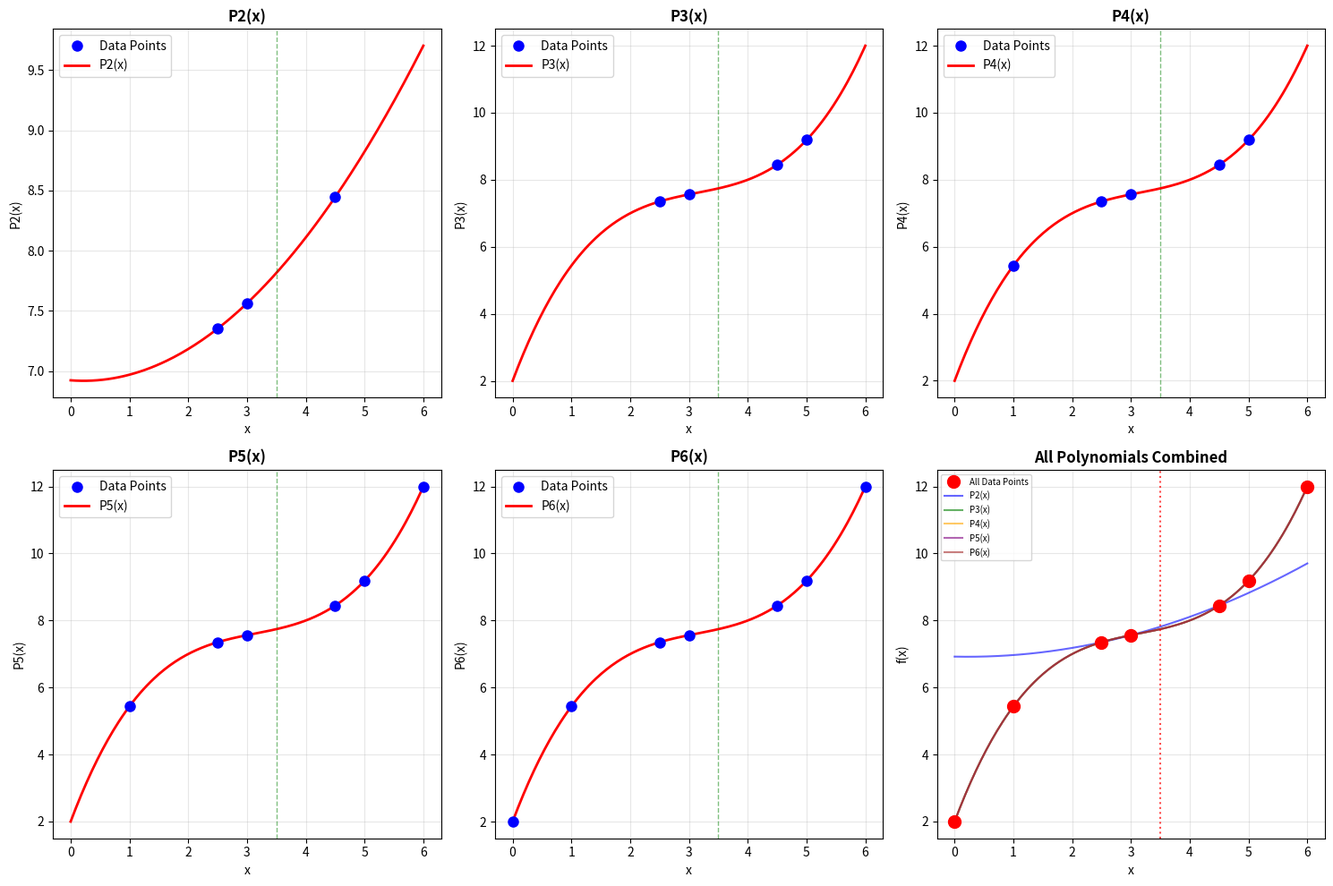
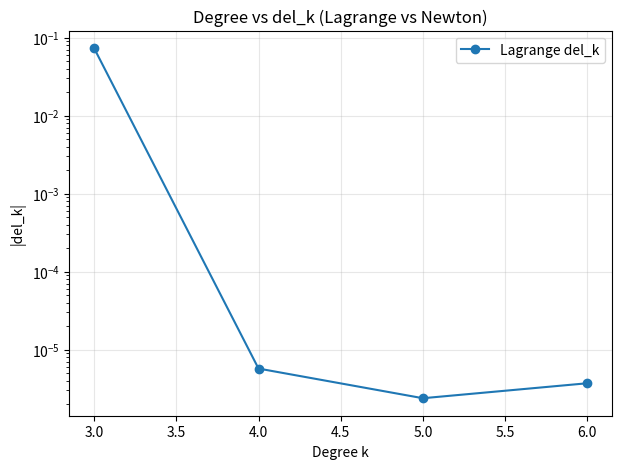

The script that saved these images, in order:
import numpy as np
import matplotlib.pyplot as plt
from numpy.polynomial import Polynomial


def lagrange_interpolation(x_points, y_points, x_eval):
    n = len(x_points)
    
    def evaluate(x):
        result = 0.0
        for i in range(n):
            term = y_points[i]
            for j in range(n):
                if i != j:
                    term *= (x - x_points[j]) / (x_points[i] - x_points[j])
            result += term
        return result
    
    if np.isscalar(x_eval):
        return evaluate(x_eval)
    else:
        return np.array([evaluate(x) for x in x_eval])


def newton_interpolation(x_points, y_points, x_eval):
    n = len(x_points)
    divided_diff = np.zeros((n, n))
    divided_diff[:, 0] = y_points
    
    for j in range(1, n):
        for i in range(n - j):
            divided_diff[i][j] = (divided_diff[i + 1][j - 1] - divided_diff[i][j - 1]) / \
                                  (x_points[i + j] - x_points[i])
    
    def evaluate(x):
        result = divided_diff[0][n - 1]
        for i in range(n - 2, -1, -1):
            result = result * (x - x_points[i]) + divided_diff[0][i]
        return result
    
    if np.isscalar(x_eval):
        return evaluate(x_eval), divided_diff
    else:
        return np.array([evaluate(x) for x in x_eval]), divided_diff


def get_polynomial_coeffs(x_points, y_points):
    result = Polynomial([0])
    for i in range(len(x_points)):
        Li = Polynomial([1])
        for j in range(len(x_points)):
            if i != j:
                Li = Li * Polynomial([-x_points[j], 1]) / (x_points[i] - x_points[j])
        result = result + y_points[i] * Li
    return result.coef


def print_polynomial(coeffs, name):
    terms = []
    for i in range(len(coeffs)-1, -1, -1):
        if abs(coeffs[i]) > 1e-9:
            sign = "+" if coeffs[i] >= 0 and terms else ""
            if i == 0:
                terms.append(f"{sign} {coeffs[i]:.6f}".strip())
            elif i == 1:
                terms.append(f"{sign} {coeffs[i]:.6f}x".strip())
            else:
                terms.append(f"{sign} {coeffs[i]:.6f}x^{i}".strip())
    print(f"{name} = {' '.join(terms)}")


def print_divided_diff_table(x_points, y_points):
    n = len(x_points)
    divided_diff = np.zeros((n, n))
    divided_diff[:, 0] = y_points
    
    for j in range(1, n):
        for i in range(n - j):
            divided_diff[i][j] = (divided_diff[i + 1][j - 1] - divided_diff[i][j - 1]) / \
                                  (x_points[i + j] - x_points[i])
    
    print(f"{'i':>3} {'x_i':>8} {'f[x_i]':>12}", end="")
    for j in range(1, n):
        print(f" {'f[...]':>15}", end="")
    print()
    
    for i in range(n):
        print(f"{i:>3} {x_points[i]:>8.2f} {divided_diff[i][0]:>12.6f}", end="")
        for j in range(1, n - i):
            print(f"{divided_diff[i][j]:>15.8f}", end="")
        print()


def print_newton_form(x_points, divided_diff, name):
    terms = [f"{divided_diff[0][0]:.6f}"]
    for i in range(1, len(x_points)):
        if abs(divided_diff[0][i]) > 1e-10:
            factors = " * ".join([f"(x - {x_points[j]:.2f})" for j in range(i)])
            sign = "+" if divided_diff[0][i] >= 0 else ""
            terms.append(f"{sign} {divided_diff[0][i]:.8f} * {factors}")
    print(f"{name} = {' '.join(terms)}")
                

def plot_all_polynomials(x_data, y_data, all_x, all_y, x_eval):
    x_plot = np.linspace(0, 6, 200)
    fig, axes = plt.subplots(2, 3, figsize=(15, 10))
    axes = axes.flatten()
    
    for idx, (k, x_k, y_k) in enumerate(zip(range(2, 7), all_x, all_y)):
        y_plot = lagrange_interpolation(x_k, y_k, x_plot)
        axes[idx].plot(x_k, y_k, 'bo', markersize=8, label='Data Points', zorder=3)
        axes[idx].plot(x_plot, y_plot, 'r-', linewidth=2, label=f'P{k}(x)')
        axes[idx].axvline(x=x_eval, color='green', linestyle='--', linewidth=1, alpha=0.5)
        axes[idx].set_xlabel('x')
        axes[idx].set_ylabel(f'P{k}(x)')
        axes[idx].set_title(f'P{k}(x)', fontweight='bold')
        axes[idx].grid(True, alpha=0.3)
        axes[idx].legend()
    
    axes[5].plot(x_data, y_data, 'ro', markersize=10, label='All Data Points', zorder=10)
    colors = ['blue', 'green', 'orange', 'purple', 'brown']
    for k, (x_k, y_k, color) in enumerate(zip(all_x, all_y, colors), start=2):
        y_plot = lagrange_interpolation(x_k, y_k, x_plot)
        axes[5].plot(x_plot, y_plot, linewidth=1.5, label=f'P{k}(x)', color=color, alpha=0.6)
    axes[5].axvline(x=x_eval, color='red', linestyle=':', linewidth=1.5, alpha=0.7)
    axes[5].set_xlabel('x')
    axes[5].set_ylabel('f(x)')
    axes[5].set_title('All Polynomials Combined', fontweight='bold')
    axes[5].legend(fontsize=7, loc='upper left')
    axes[5].grid(True, alpha=0.3)
    
    plt.tight_layout()
    plt.savefig('lagrange_all_degrees.png', dpi=150, bbox_inches='tight')

def plot_degree_vs_delta(lagrange_degrees, lagrange_deltas, newton_degrees, newton_deltas):
    plt.figure(figsize=(7, 5))
    plt.plot(lagrange_degrees, lagrange_deltas, 'o-', label='Lagrange del_k')
    #plt.plot(newton_degrees, newton_deltas, 's-', label="Newton del_k")
    plt.xlabel('Degree k')
    plt.ylabel('|del_k|')
    plt.title('Degree vs del_k (Lagrange vs Newton)')
    plt.yscale('log')
    plt.grid(True, alpha=0.3)
    plt.legend()
    plt.savefig('degree_vs_delk.png', dpi=150, bbox_inches='tight')

def task1():
    print("Task 1: Lagrange Interpolation\n")
    
    x_data = np.array([0, 1, 2.5, 3, 4.5, 5, 6])
    y_data = np.array([2.00000, 5.43750, 7.35160, 7.56250, 8.44530, 9.18750, 12.00000])
    x_eval = 3.5
    
    print("Given:")
    for i in range(len(x_data)):
        print(f"  x[{i}] = {x_data[i]:4.1f},  y[{i}] = {y_data[i]:.5f}")
    
    print(f"\nEstimate f({x_eval})\n")
    
    x_p2 = x_data[[3, 2, 4]]
    y_p2 = y_data[[3, 2, 4]]
    node_selections = [
        [3, 2, 4],
        [3, 2, 4, 5],
        [3, 2, 4, 5, 1],
        [3, 2, 4, 5, 1, 6],
        [3, 2, 4, 5, 1, 6, 0]
    ]
    
    print("Lagrange Basis Functions for P2(x):\n")
    for i in range(len(x_p2)):
        Li = Polynomial([1])
        for j in range(len(x_p2)):
            if i != j:
                Li = Li * Polynomial([-x_p2[j], 1]) / (x_p2[i] - x_p2[j])
        print_polynomial(Li.coef, f"L{i}(x)")
    
    print("\n\nLagrange Polynomial Equations (Expanded Form):\n")
    
    
    for k, node_idx in enumerate(node_selections, start=2):
        coeffs = get_polynomial_coeffs(x_data[node_idx], y_data[node_idx])
        print_polynomial(coeffs, f"P{k}(x)")
        print()
    
    print("\nEvaluation Results:\n")
    results = []
    all_x = []
    all_y = []
    
    for k, node_idx in enumerate(node_selections, start=2):
        x_k = x_data[node_idx]
        y_k = y_data[node_idx]
        result = lagrange_interpolation(x_k, y_k, x_eval)
        
        print(f"Degree {k}: P{k}(x)")
        print(f"Selected nodes: {x_k}")
        print(f"P{k}({x_eval}) = {result:.8f}")
        
        if k == 2:
            print(f"del{k} = --\n")
        else:
            print(f"del{k} = {abs(result - results[-1]):.8f}\n")
        
        results.append(result)
        all_x.append(x_k)
        all_y.append(y_k)
    
    print("Convergence Table:")
    print(f"{'Degree':>8} {'Pk(3.5)':>15} {'delk':>15}")
    for i, res in enumerate(results, start=2):
        if i == 2:
            print(f"{i:>8} {res:>15.8f} {'-':>15}")
        else:
            print(f"{i:>8} {res:>15.8f} {abs(res - results[i-3]):>15.8e}")
    
    plot_all_polynomials(x_data, y_data, all_x, all_y, x_eval)
    
    degrees = list(range(2, 2 + len(results)))
    delk_degrees = degrees[1:]
    delk_values = [abs(results[i] - results[i - 1]) for i in range(1, len(results))]
    print(f"delk_degrees: {delk_degrees}")
    print(f"delk_values: {delk_values}")
    return delk_degrees, delk_values


def task2():
    print("\n\nTask 2: Newton's Divided Difference Interpolation\n")
    
    x_data = np.array([0, 1, 2.5, 3, 4.5, 5, 6])
    y_data = np.array([2.00000, 5.43750, 7.35160, 7.56250, 8.44530, 9.18750, 12.00000])
    x_eval = 3.5
    
    print(f"Estimate f({x_eval})\n")
    
    distances = np.abs(x_data - x_eval)
    sorted_indices = np.argsort(distances)
    
    print("Nodes ordered by distance from 3.5:")
    for idx in sorted_indices:
        print(f"  x = {x_data[idx]:4.1f},  distance = {distances[idx]:.1f}")
    
    results = []
    all_divided_diffs = []
    all_x_newton = []
    
    for k in range(2, len(x_data) + 1):
        indices = sorted_indices[:k+1]
        x_k = x_data[indices]
        y_k = y_data[indices]
        
        print(f"\nDegree {k}: N{k}(x) using {k+1} nodes {x_k}")
        
        if k == 2:
            print("\nDivided Difference Table:")
            print_divided_diff_table(x_k, y_k)
            print()
        
        result, divided_diff = newton_interpolation(x_k, y_k, x_eval)
        print(f"N{k}({x_eval}) = {result:.8f}")
        
        if results:
            print(f"del{k} = {abs(result - results[-1]):.8f}")
        
        results.append(result)
        all_divided_diffs.append(divided_diff)
        all_x_newton.append(x_k)
    
    print("\n\nDivided Difference Table (all nodes):")
    print_divided_diff_table(x_data[sorted_indices], y_data[sorted_indices])
    
    print("\n\nNewton Polynomial Equations (Newton Form):\n")
    for k, (x_k, divided_diff) in enumerate(zip(all_x_newton, all_divided_diffs), start=2):
        print_newton_form(x_k, divided_diff, f"N{k}(x)")
        print()
    
    print("\nConvergence Table:")
    print(f"{'Degree':>8} {'Nk(3.5)':>15} {'delk':>15}")
    for i, res in enumerate(results, start=2):
        if i == 2:
            print(f"{i:>8} {res:>15.8f} {'-':>15}")
        else:
            print(f"{i:>8} {res:>15.8f} {abs(res - results[i-3]):>15.8e}")

    degrees = list(range(2, 2 + len(results)))
    delk_degrees = degrees[1:]
    delk_values = [abs(results[i] - results[i - 1]) for i in range(1, len(results))]
    return delk_degrees, delk_values


if __name__ == "__main__":
    lagrange_deg, lagrange_deltas = task1()
    newton_deg, newton_deltas = task2()
    plot_degree_vs_delta(lagrange_deg, lagrange_deltas, newton_deg, newton_deltas)
    plt.show()
